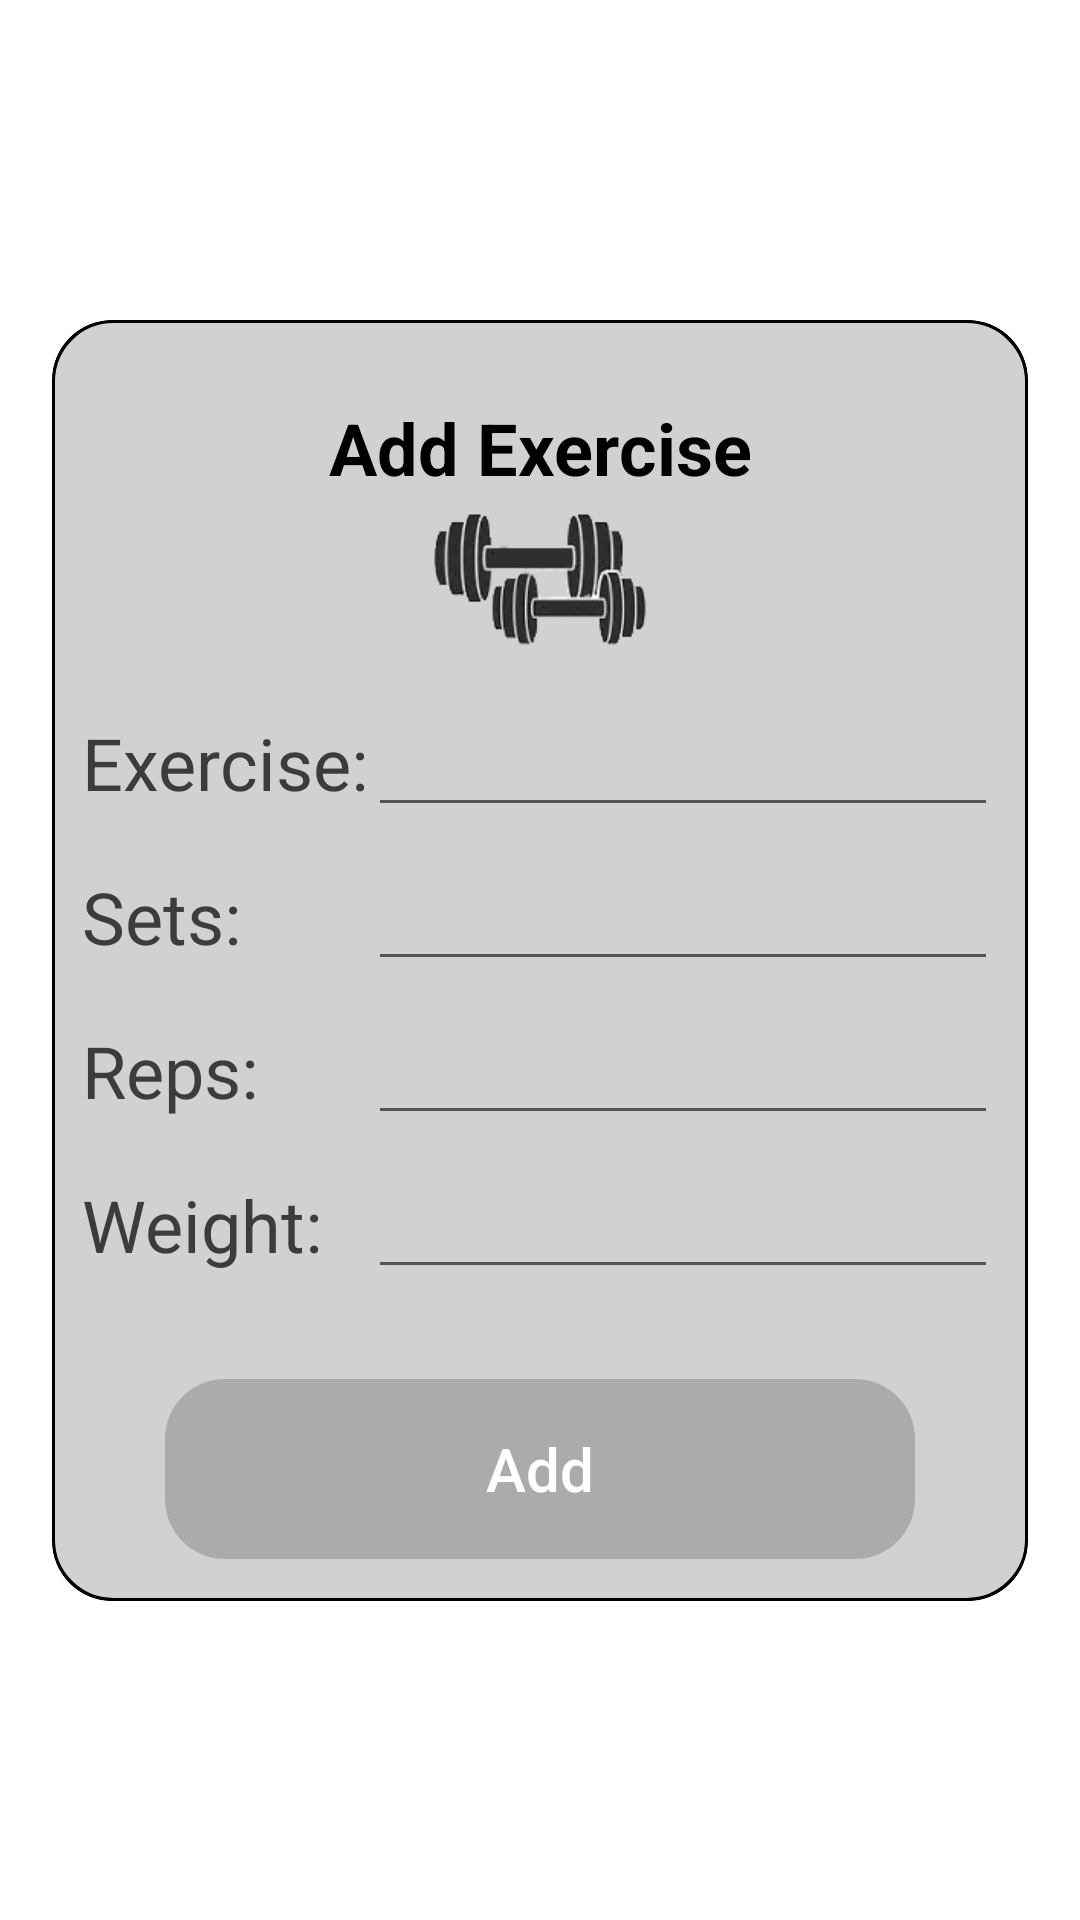

Here is an Android app screen rendered from its layout file. Give the layout XML and the strings, colors and styles it references.
<!-- AndroidManifest.xml: application theme Theme.EMuscle -->
<!-- res/layout/activity_exercise_pop_up.xml -->
<?xml version="1.0" encoding="utf-8"?>
<androidx.constraintlayout.widget.ConstraintLayout
    xmlns:android="http://schemas.android.com/apk/res/android"
    xmlns:app="http://schemas.android.com/apk/res-auto"
    xmlns:tools="http://schemas.android.com/tools"
    android:id="@+id/exercise_window_background"
    android:layout_width="match_parent"
    android:layout_height="match_parent"
    tools:context=".exercise.ExercisePopUp">

    <androidx.cardview.widget.CardView
        android:id="@+id/exercise_window_view_with_border"
        android:layout_width="wrap_content"
        android:layout_height="wrap_content"
        android:layout_centerHorizontal="true"
        android:layout_centerVertical="true"
        app:cardBackgroundColor="@color/black"
        app:cardCornerRadius="20dp"
        app:cardElevation="0dp"
        app:cardMaxElevation="0dp"
        app:cardPreventCornerOverlap="false"
        app:layout_constraintBottom_toBottomOf="parent"
        app:layout_constraintLeft_toLeftOf="parent"
        app:layout_constraintRight_toRightOf="parent"
        app:layout_constraintTop_toTopOf="parent">

        <androidx.constraintlayout.widget.ConstraintLayout
            android:id="@+id/exercise_window_background_container"
            android:layout_width="match_parent"
            android:layout_height="427dp"
            android:layout_centerInParent="true"
            android:background="@drawable/layoutstyle_1"
            android:minHeight="230dp">

            <androidx.appcompat.widget.AppCompatTextView
                android:id="@+id/popup_window_title"
                android:layout_width="306dp"
                android:layout_height="53dp"
                android:layout_marginTop="16dp"
                android:gravity="center"
                android:text="Add Exercise"
                android:textAlignment="center"
                android:textColor="#000000"
                android:textSize="20sp"
                android:textStyle="bold"
                app:autoSizeMaxTextSize="24dp"
                app:autoSizeTextType="uniform"
                app:layout_constraintEnd_toEndOf="parent"
                app:layout_constraintStart_toStartOf="parent"
                app:layout_constraintTop_toTopOf="parent" />

            <TableLayout
                android:id="@+id/tableLayout"
                android:layout_width="wrap_content"
                android:layout_height="wrap_content"
                android:layout_marginStart="10dp"
                android:layout_marginEnd="10dp"
                android:layout_marginBottom="25dp"
                app:layout_constraintBottom_toTopOf="@+id/add_button"
                app:layout_constraintEnd_toEndOf="parent"
                app:layout_constraintStart_toStartOf="parent">

                <TableRow
                    android:layout_width="match_parent"
                    android:layout_height="match_parent"
                    android:paddingTop="5dp"
                    android:paddingBottom="5dp">

                    <TextView
                        android:id="@+id/title"
                        android:layout_width="wrap_content"
                        android:layout_height="wrap_content"
                        android:text="Exercise:"
                        android:textColor="@color/text_color"
                        android:textSize="24sp" />

                    <EditText
                        android:id="@+id/editTextExercise"
                        android:layout_width="wrap_content"
                        android:layout_height="wrap_content"
                        android:ems="10"
                        android:inputType="text" />
                </TableRow>

                <TableRow
                    android:layout_width="match_parent"
                    android:layout_height="match_parent"
                    android:paddingTop="5dp"
                    android:paddingBottom="5dp">

                    <TextView
                        android:id="@+id/title2"
                        android:layout_width="wrap_content"
                        android:layout_height="wrap_content"
                        android:text="Sets:"
                        android:textColor="@color/text_color"
                        android:textSize="24sp" />

                    <EditText
                        android:id="@+id/editTextSets"
                        android:layout_width="wrap_content"
                        android:layout_height="wrap_content"
                        android:ems="10"
                        android:inputType="number" />
                </TableRow>

                <TableRow
                    android:layout_width="match_parent"
                    android:layout_height="match_parent"
                    android:paddingTop="5dp"
                    android:paddingBottom="5dp">

                    <TextView
                        android:id="@+id/title3"
                        android:layout_width="wrap_content"
                        android:layout_height="wrap_content"
                        android:text="Reps:"
                        android:textColor="@color/text_color"
                        android:textSize="24sp" />

                    <EditText
                        android:id="@+id/editTextReps"
                        android:layout_width="wrap_content"
                        android:layout_height="wrap_content"
                        android:ems="10"
                        android:inputType="number" />
                </TableRow>

                <TableRow
                    android:layout_width="match_parent"
                    android:layout_height="match_parent"
                    android:paddingTop="5dp"
                    android:paddingBottom="5dp">

                    <TextView
                        android:id="@+id/title4"
                        android:layout_width="wrap_content"
                        android:layout_height="wrap_content"
                        android:text="Weight:"
                        android:textColor="@color/text_color"
                        android:textSize="24sp" />

                    <EditText
                        android:id="@+id/editTextWeight"
                        android:layout_width="wrap_content"
                        android:layout_height="wrap_content"
                        android:ems="10"
                        android:inputType="numberDecimal" />
                </TableRow>

            </TableLayout>

            <Button
                android:id="@+id/add_button"
                style="?android:attr/borderlessButtonStyle"
                android:layout_width="250dp"
                android:layout_height="60dp"
                android:background="@drawable/shape2"
                android:layout_marginBottom="14dp"
                android:text="Add"
                android:textAllCaps="false"
                android:textColor="#FFFFFF"
                android:textSize="20sp"
                app:layout_constraintBottom_toBottomOf="parent"
                app:layout_constraintEnd_toEndOf="parent"
                app:layout_constraintStart_toStartOf="parent" />

            <ImageView
                android:id="@+id/imageView6"
                android:layout_width="110dp"
                android:layout_height="141dp"
                android:layout_marginTop="16dp"
                app:layout_constraintEnd_toEndOf="parent"
                app:layout_constraintStart_toStartOf="parent"
                app:layout_constraintTop_toTopOf="parent"
                app:srcCompat="@drawable/dumbbell_transparency" />

        </androidx.constraintlayout.widget.ConstraintLayout>
    </androidx.cardview.widget.CardView>

</androidx.constraintlayout.widget.ConstraintLayout>
<!-- resources referenced by this layout -->
<resources>
  <color name="black">#FF000000</color>
  <color name="text_color">#3C3C3D</color>
  <!-- drawable dumbbell_transparency: png bitmap (drawable, 19069 bytes) -->
  <!-- drawable layoutstyle_1 (drawable) -->
  <?xml version="1.0" encoding="utf-8"?>
  <shape xmlns:android="http://schemas.android.com/apk/res/android">
      android:shape="rectangle">
      <corners android:radius="20dp"></corners>
      <solid android:color="@color/layoutBackground" />
      <stroke android:width="1dp" android:color="@color/black"/>
  </shape>
  <!-- drawable shape2 (drawable) -->
  <?xml version="1.0" encoding="utf-8"?>
  <shape xmlns:android="http://schemas.android.com/apk/res/android">
      <corners
          android:radius="20dp" />
      <gradient
          android:startColor="@color/button_color3"
          android:centerColor="@color/button_color3"
          android:endColor="@color/button_color3"
          android:gradientRadius="290dp"
          android:angle="0"
          android:type="radial"/>
      <size
          android:width="200dp"
          android:height="50dp" />
      <stroke
          android:width="0dp"
          android:height="@android:color/black" />
  </shape>
  <style name="Theme.EMuscle" parent="Theme.MaterialComponents.DayNight.NoActionBar">
          
          <item name="colorPrimary">@color/button_color2</item>
          <item name="colorPrimaryVariant">@color/button_color2</item>
          <item name="colorOnPrimary">@color/white</item>
          
          <item name="colorSecondary">#9C9FA1</item>
          <item name="colorSecondaryVariant">@color/button_color</item>
          <item name="colorOnSecondary">@color/black</item>
          
          <item name="android:statusBarColor" tools:targetApi="l">?attr/colorPrimaryVariant</item>
          
  
  
      </style>
  <color name="layoutBackground">#D1D1D1</color>
  <color name="button_color3">#ABABAB</color>
  <color name="button_color2">#888a8c</color>
  <color name="white">#FFFFFFFF</color>
  <color name="button_color">#c2c8cc</color>
</resources>
